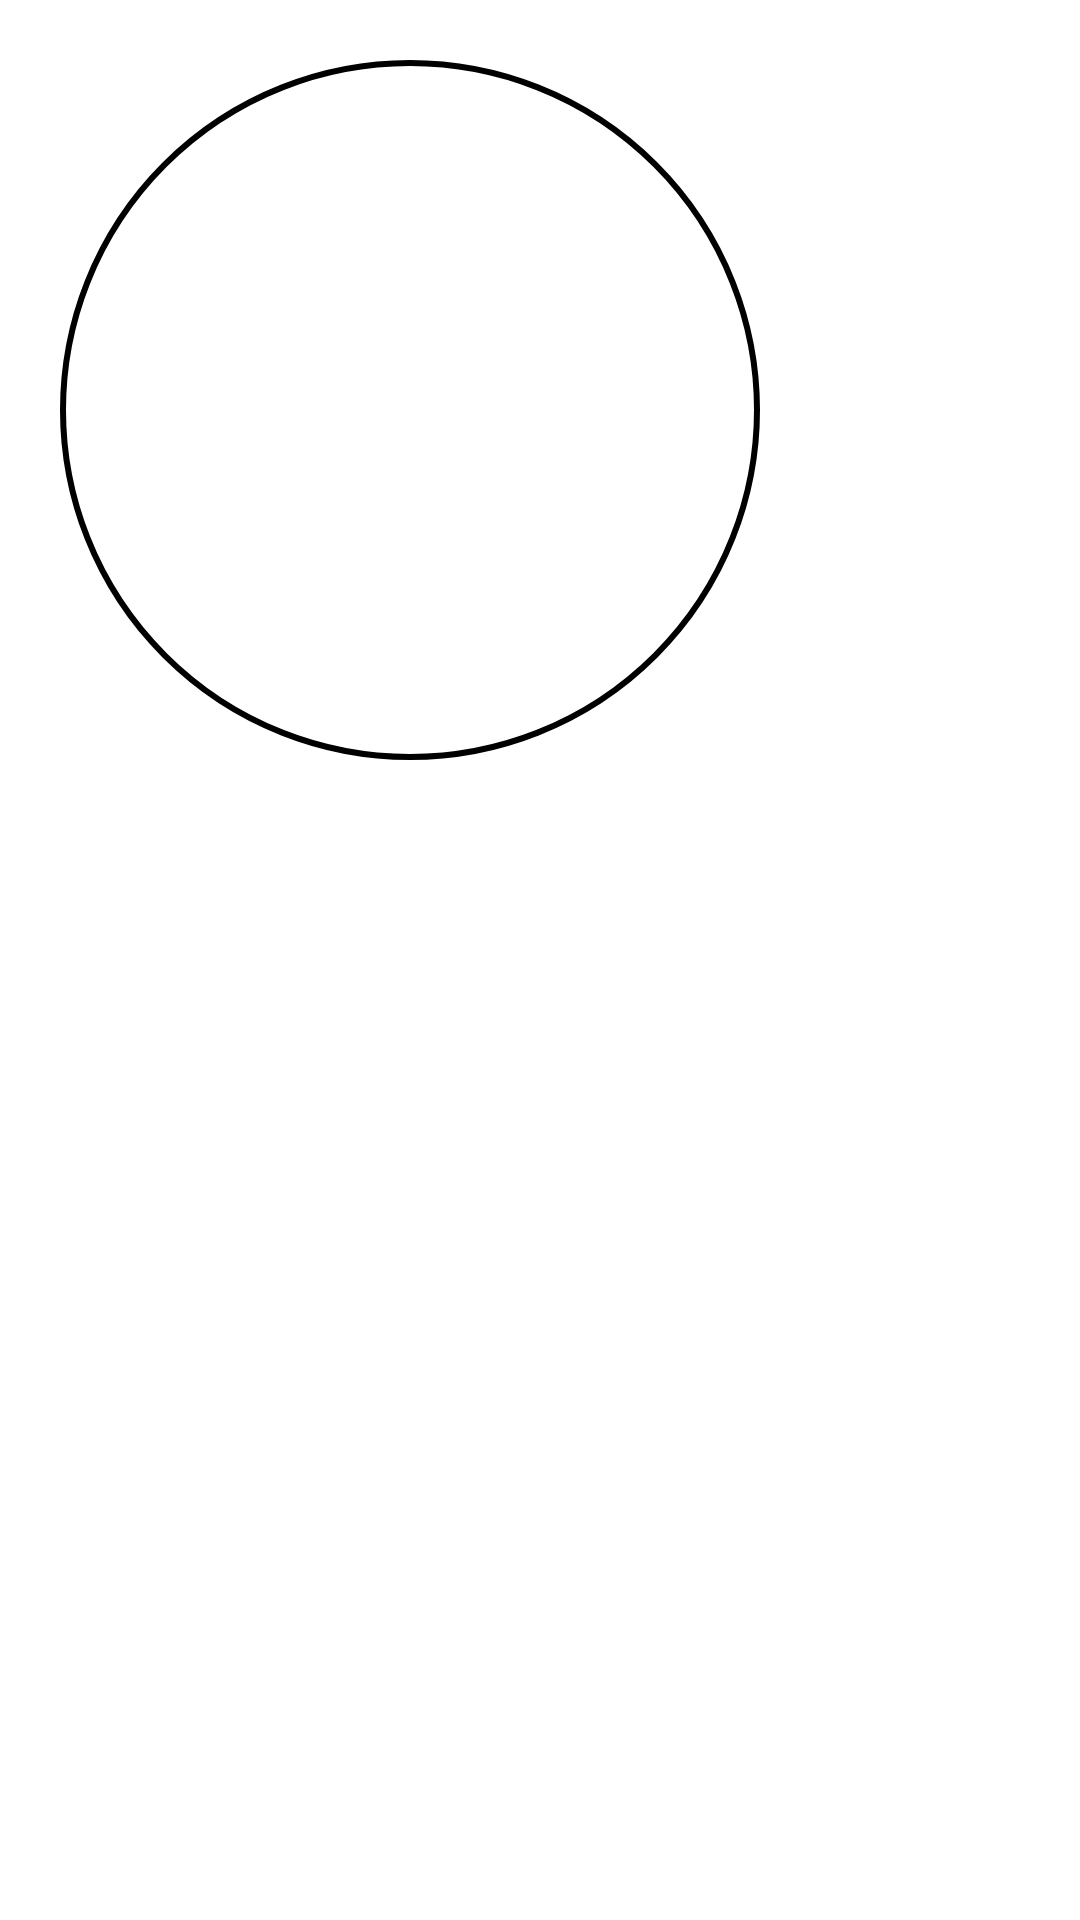

Layout XML and referenced resources for this Android screen:
<!-- AndroidManifest.xml: application theme Theme.IntershipSharingApp -->
<!-- res/layout/dialog_preview.xml -->
<RelativeLayout xmlns:android="http://schemas.android.com/apk/res/android"
    android:layout_width="wrap_content"
    android:layout_height="wrap_content"
    android:background="@android:color/white"
    android:padding="20dp"
    android:layout_gravity="center">

    <ImageView
        android:id="@+id/previewImageView"
        android:layout_width="700px"
        android:layout_height="700px"
        android:background="@drawable/circular_background" /> 
</RelativeLayout>
<!-- resources referenced by this layout -->
<resources>
  <!-- drawable circular_background (drawable) -->
  <shape xmlns:android="http://schemas.android.com/apk/res/android">
      <solid android:color="@android:color/transparent" />
      <stroke
          android:width="2dp"
          android:color="#000000" />
      <corners android:radius="360dp" />
  </shape>
  <style name="Theme.IntershipSharingApp" parent="Base.Theme.IntershipSharingApp" />
  <style name="Base.Theme.IntershipSharingApp" parent="Theme.Material3.DayNight">
          
          
      </style>
</resources>
